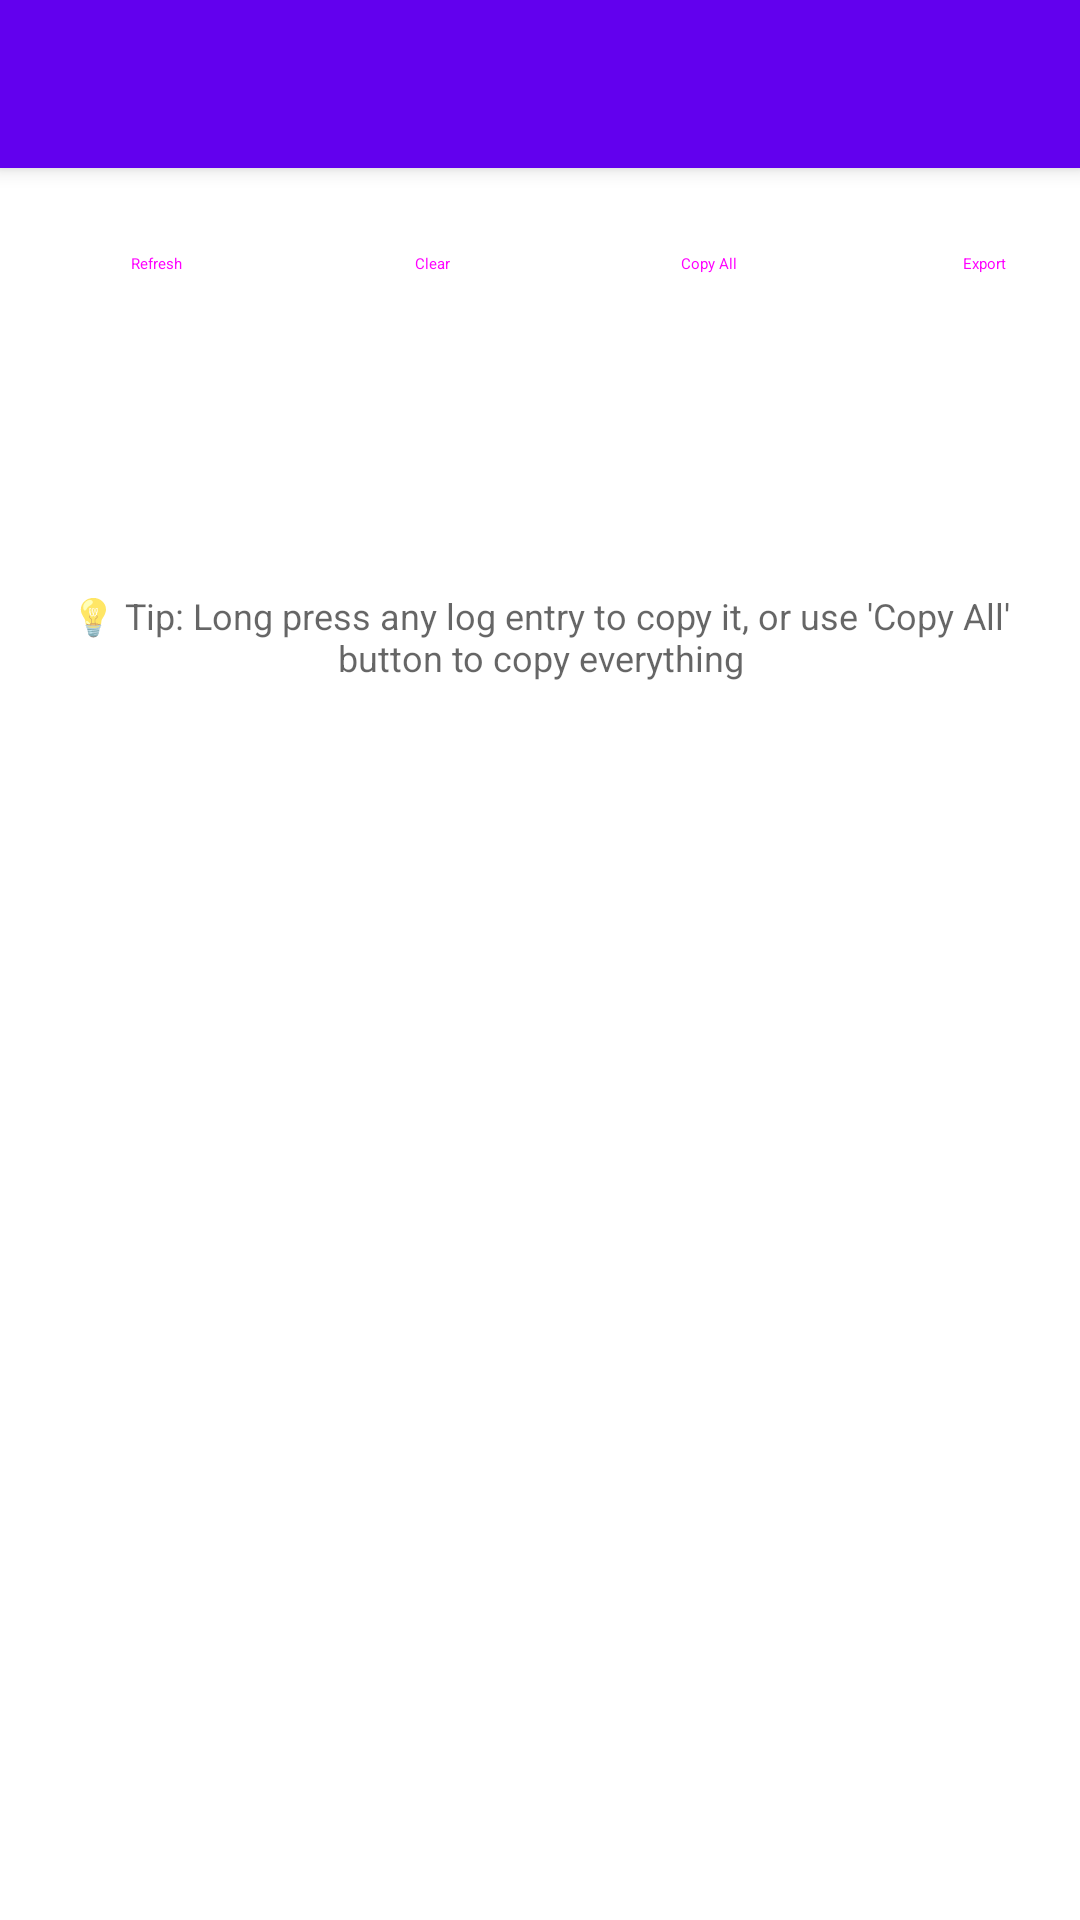

Layout XML and referenced resources for this Android screen:
<!-- AndroidManifest.xml: application theme Theme.SpyServiceMobile -->
<!-- res/layout/activity_debug_logs.xml -->
<?xml version="1.0" encoding="utf-8"?>
<androidx.coordinatorlayout.widget.CoordinatorLayout xmlns:android="http://schemas.android.com/apk/res/android"
    xmlns:app="http://schemas.android.com/apk/res-auto"
    android:layout_width="match_parent"
    android:layout_height="match_parent">

    <com.google.android.material.appbar.AppBarLayout
        android:layout_width="match_parent"
        android:layout_height="wrap_content">

        <androidx.appcompat.widget.Toolbar
            android:id="@+id/toolbar"
            android:layout_width="match_parent"
            android:layout_height="?attr/actionBarSize"
            android:background="?attr/colorPrimary"
            app:popupTheme="@style/ThemeOverlay.AppCompat.Light" />

    </com.google.android.material.appbar.AppBarLayout>

    <LinearLayout
        android:layout_width="match_parent"
        android:layout_height="match_parent"
        android:orientation="vertical"
        app:layout_behavior="@string/appbar_scrolling_view_behavior">

        
        <LinearLayout
            android:layout_width="match_parent"
            android:layout_height="wrap_content"
            android:orientation="horizontal"
            android:padding="8dp">

            <TextView
                android:id="@+id/textLogCount"
                android:layout_width="0dp"
                android:layout_height="wrap_content"
                android:layout_weight="1"
                android:text="Logs: 0"
                android:textStyle="bold" />

            <Button
                android:id="@+id/buttonRefresh"
                style="@style/Widget.Material3.Button.OutlinedButton"
                android:layout_width="wrap_content"
                android:layout_height="wrap_content"
                android:layout_marginEnd="4dp"
                android:text="Refresh" />

            <Button
                android:id="@+id/buttonClearLogs"
                style="@style/Widget.Material3.Button.OutlinedButton"
                android:layout_width="wrap_content"
                android:layout_height="wrap_content"
                android:layout_marginEnd="4dp"
                android:text="Clear" />

            <Button
                android:id="@+id/buttonCopyLogs"
                style="@style/Widget.Material3.Button.OutlinedButton"
                android:layout_width="wrap_content"
                android:layout_height="wrap_content"
                android:layout_marginEnd="4dp"
                android:text="Copy All" />

            <Button
                android:id="@+id/buttonExportLogs"
                style="@style/Widget.Material3.Button.OutlinedButton"
                android:layout_width="wrap_content"
                android:layout_height="wrap_content"
                android:text="Export" />

        </LinearLayout>

        
        <TextView
            android:layout_width="match_parent"
            android:layout_height="wrap_content"
            android:text="💡 Tip: Long press any log entry to copy it, or use 'Copy All' button to copy everything"
            android:textSize="12sp"
            android:textColor="?android:attr/textColorSecondary"
            android:padding="8dp"
            android:gravity="center"
            android:background="?android:attr/selectableItemBackground" />

        
        <androidx.recyclerview.widget.RecyclerView
            android:id="@+id/recyclerViewLogs"
            android:layout_width="match_parent"
            android:layout_height="0dp"
            android:layout_weight="1"
            android:padding="8dp" />

    </LinearLayout>

</androidx.coordinatorlayout.widget.CoordinatorLayout>
<!-- resources referenced by this layout -->
<resources>
  <style name="Theme.SpyServiceMobile" parent="Theme.MaterialComponents.DayNight.NoActionBar">
          <item name="colorPrimary">@color/purple_500</item>
          <item name="colorPrimaryVariant">@color/purple_700</item>
          <item name="colorOnPrimary">@color/white</item>
          <item name="colorSecondary">@color/teal_200</item>
          <item name="colorSecondaryVariant">@color/teal_700</item>
          <item name="colorOnSecondary">@color/black</item>
          <item name="android:statusBarColor">?attr/colorPrimaryVariant</item>
      </style>
  <!-- not gathered from this repository: default colours our renderer supplied (Android Studio template values) -->
  <color name="purple_500">#FF6200EE</color>
  <color name="purple_700">#FF3700B3</color>
  <color name="teal_200">#FF03DAC5</color>
  <color name="teal_700">#FF018786</color>
  <color name="black">#FF000000</color>
  <color name="white">#FFFFFFFF</color>
</resources>
